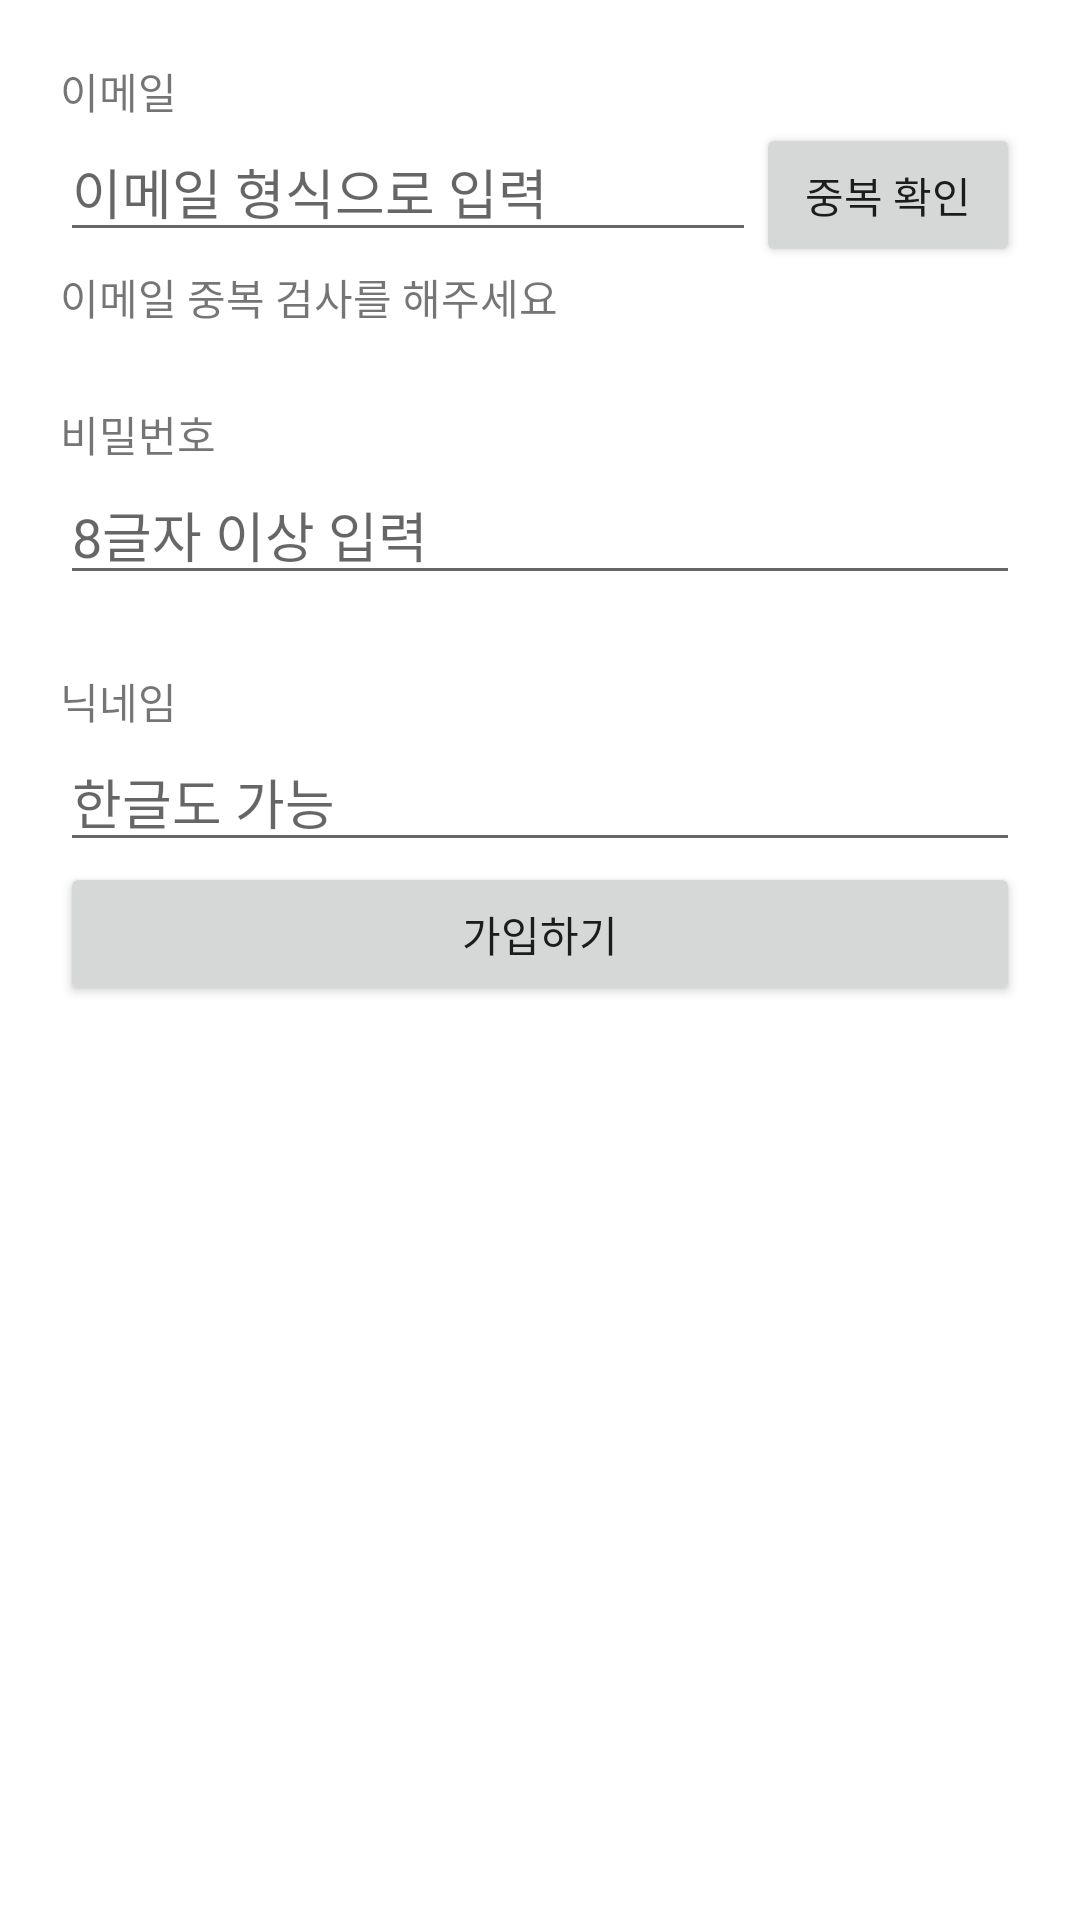

Here is an Android app screen rendered from its layout file. Give the layout XML and the strings, colors and styles it references.
<!-- AndroidManifest.xml: application theme Theme.Coloseum_20211024 -->
<!-- res/layout/activity_sign_up.xml -->
<?xml version="1.0" encoding="utf-8"?>
<layout>
    <LinearLayout xmlns:android="http://schemas.android.com/apk/res/android"
        xmlns:app="http://schemas.android.com/apk/res-auto"
        xmlns:tools="http://schemas.android.com/tools"
        android:layout_width="match_parent"
        android:layout_height="match_parent"
        android:orientation="vertical"
        android:padding="20dp"
        tools:context=".SignUpActivity">

        <TextView
            android:layout_width="wrap_content"
            android:layout_height="wrap_content"
            android:text="이메일"/>

        <LinearLayout
            android:layout_width="match_parent"
            android:layout_height="wrap_content"
            android:orientation="horizontal">
            <EditText
                android:layout_width="0dp"
                android:layout_height="wrap_content"
                android:layout_weight="1"
                android:inputType="textEmailAddress"
                android:hint="이메일 형식으로 입력"/>
            <Button
                android:layout_width="wrap_content"
                android:layout_height="wrap_content"
                android:text="중복 확인"/>

        </LinearLayout>

        <TextView
            android:layout_width="wrap_content"
            android:layout_height="wrap_content"
            android:text="이메일 중복 검사를 해주세요"/>

        <TextView
            android:layout_width="wrap_content"
            android:layout_height="wrap_content"
            android:text="비밀번호"
            android:layout_marginTop="25dp" />

        <EditText
            android:layout_width="match_parent"
            android:layout_height="wrap_content"
            android:inputType="textPassword"
            android:hint="8글자 이상 입력"/>

        <TextView
            android:layout_width="wrap_content"
            android:layout_height="wrap_content"
            android:text="닉네임"
            android:layout_marginTop="25dp" />

        <EditText
            android:layout_width="match_parent"
            android:layout_height="wrap_content"
            android:hint="한글도 가능"
            android:singleLine="true"/>

        <Button
            android:layout_width="match_parent"
            android:layout_height="wrap_content"
            android:text="가입하기"/>





    </LinearLayout>
</layout>
<!-- resources referenced by this layout -->
<resources>
  <style name="Theme.Coloseum_20211024" parent="Theme.MaterialComponents.DayNight.DarkActionBar">
          
          <item name="colorPrimary">@color/purple_500</item>
          <item name="colorPrimaryVariant">@color/purple_700</item>
          <item name="colorOnPrimary">@color/white</item>
          
          <item name="colorSecondary">@color/teal_200</item>
          <item name="colorSecondaryVariant">@color/teal_700</item>
          <item name="colorOnSecondary">@color/black</item>
          
          <item name="android:statusBarColor" tools:targetApi="l">?attr/colorPrimaryVariant</item>
          
      </style>
  <!-- not gathered from this repository: default colours our renderer supplied (Android Studio template values) -->
  <color name="purple_500">#FF6200EE</color>
  <color name="purple_700">#FF3700B3</color>
  <color name="teal_200">#FF03DAC5</color>
  <color name="teal_700">#FF018786</color>
  <color name="black">#FF000000</color>
  <color name="white">#FFFFFFFF</color>
</resources>
